Run: headless pygame with SDL's dummy video driver; simulated clock (each Clock.tick advances the game by its frame time, no real sleeping); random seed 0; keys injected as events and as key.get_pressed() state; mouse plan: one left click at the window centre at the start of phase 2, then a move to the lower-right quarter at the start of phase 3.
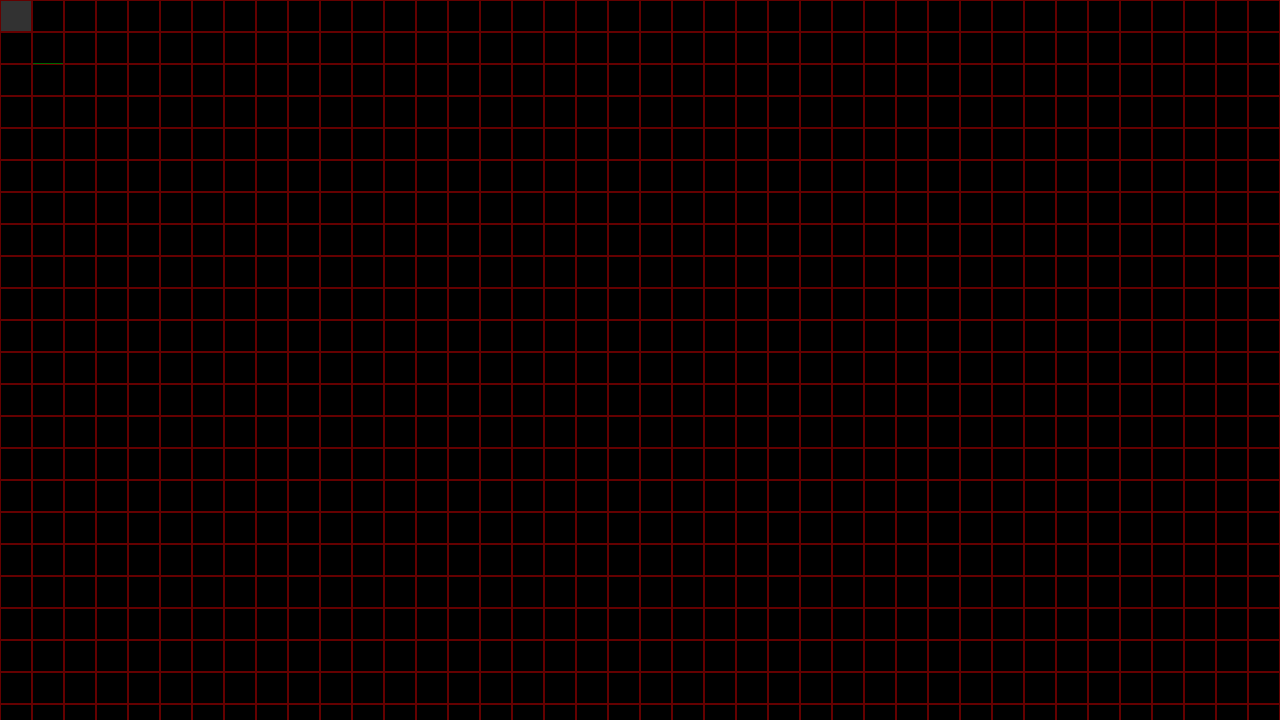
Frame 1 of 3 · flips 1–60 · no input
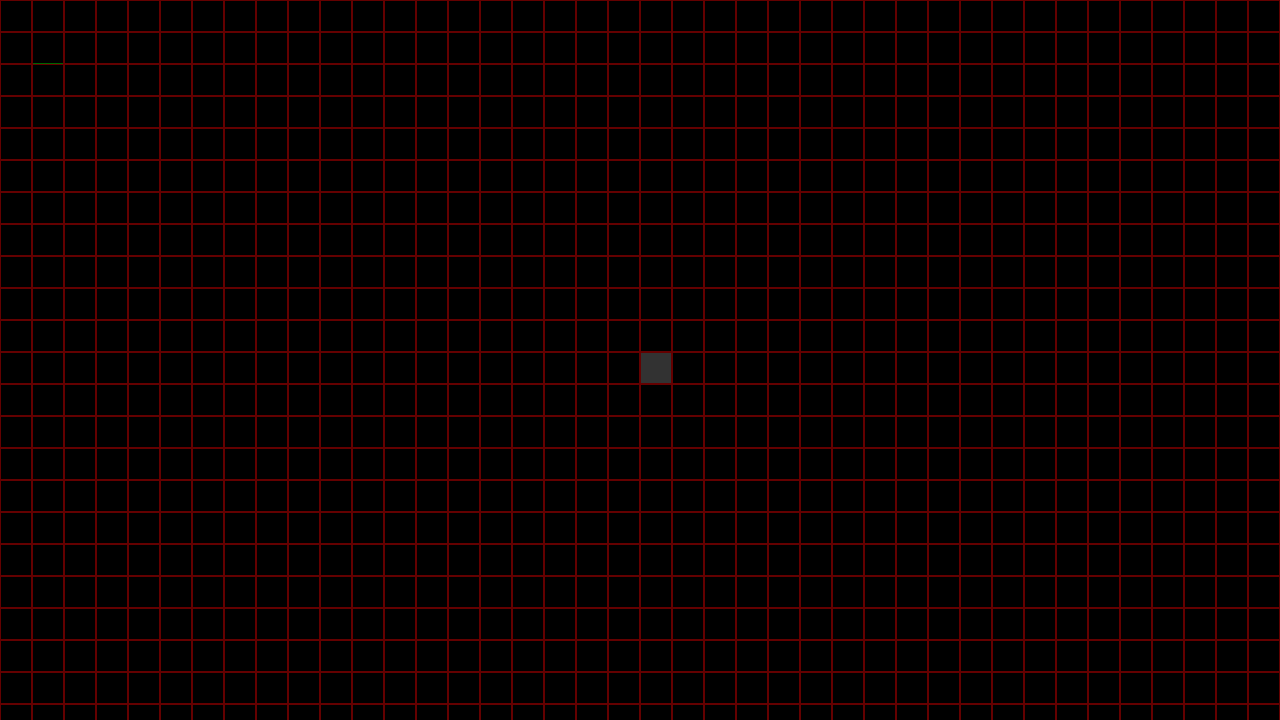
Frame 2 of 3 · flips 61–180 · clicked the window centre · tapped SPACE, RETURN · held RIGHT (→), D
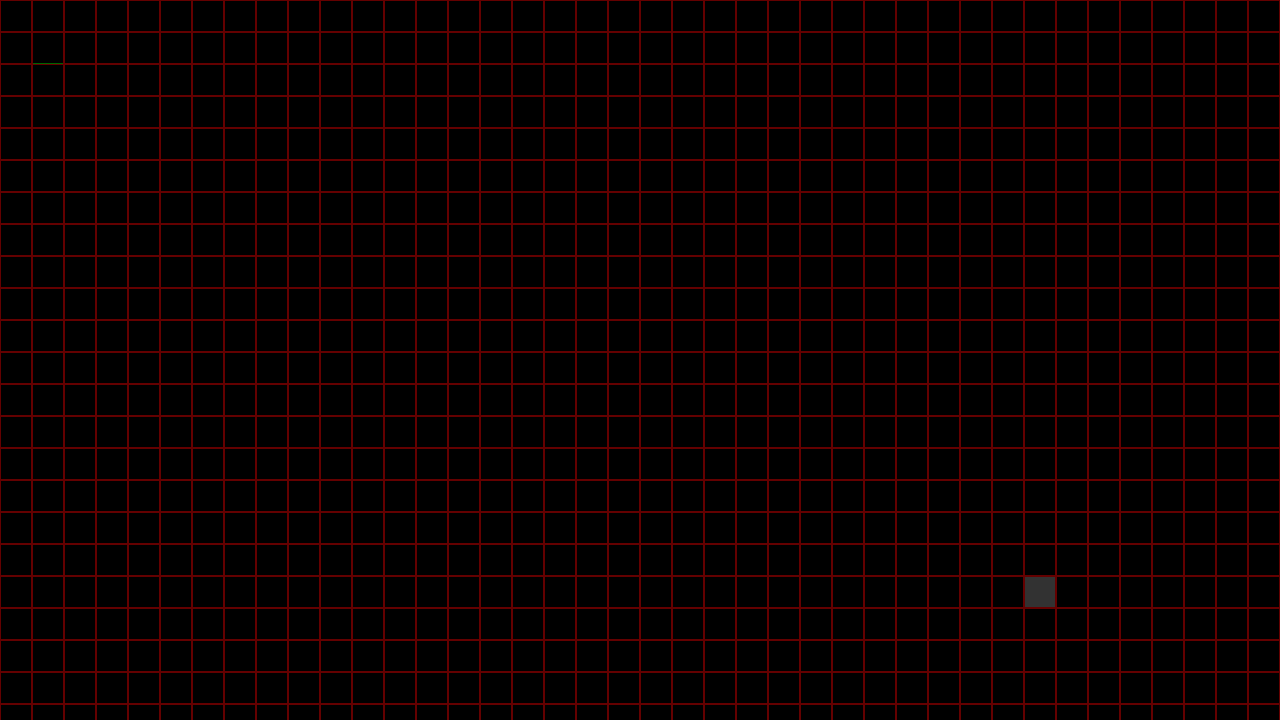
Frame 3 of 3 · flips 181–300 · moved the mouse to the lower-right quarter · held DOWN (↓), S

The pygame program that drew these frames:

import pygame
import random as rand
from collections import defaultdict
# pygame setup
pygame.init()
xScene = 1280
yScene = 720
screen = pygame.display.set_mode((xScene, yScene))
clock = pygame.time.Clock()
running = True
dt = 0
boxW = 32
boxH = 32
cols = int(xScene/boxW)+1
rows = int(yScene/boxH)+1
borderW = 1
squareColor = [[pygame.Color(0,0,0) for x in range(rows)] for y in range(cols)]
player_pos = pygame.Vector2(screen.get_width() / 2, screen.get_height() / 2)
edges = defaultdict(set)
edges[(1,1)] = {(0,1)}
dirs = [(0,1), (1,0), (0,-1), (-1,0)]
def boxDrawer(): #changes squareColor array into a grid with each color on that square
    for col in range(cols):
        for row in range(rows):
            pygame.draw.rect(screen, pygame.Color(0, 100, 0), pygame.Rect((boxW*col,boxH*row), (boxW,boxH)), width=borderW)
            topLeftX = boxW*col+borderW
            topLeftY = boxH*row+borderW
            pygame.draw.rect(screen, squareColor[col][row], pygame.Rect((topLeftX,topLeftY), (boxW-(2*borderW),boxH-(2*borderW))))
def wallDrawer():
    for col in range(cols):
        for row in range(rows):
            for i in range(4):
                if (col + dirs[i][0], row + dirs[i][1]) not in edges[(col, row)]:
                    current = (col,row)
                    dir =dirs[i]
                    if i > 1:
                        topLeft = ((boxW * (col+1))-borderW, (boxH * (row+1))-borderW)
                        endPos = (topLeft[0] + boxW * (dir[0]), topLeft[1] + boxH * (dir[1]))
                    else:
                        topLeft = (boxW*col, boxH*row)
                        endPos = (topLeft[0] + (boxW+borderW)*(dir[0]), topLeft[1] + (boxH+borderW)*(dir[1]))
                    pygame.draw.line(screen, pygame.Color(100, 0, 0), topLeft, endPos, width=borderW)
stateSquare = [["Unclicked" for x in range(rows)] for y in range(cols)]
ticker=0
LastClick = 0
curTime =0
click=False
while running:
    # poll for events
    # pygame.QUIT event means the user clicked X to close your window
    for event in pygame.event.get():
        if event.type == pygame.QUIT:
            running = False
        if event.type == pygame.MOUSEBUTTONDOWN:
            click = True
        if event.type == pygame.MOUSEBUTTONUP:
            click = False
        keys = pygame.key.get_pressed()
        if keys[pygame.K_q]:
            running = False
    # fill the screen with a color to wipe away anything from last frame
    screen.fill("purple")
    boxDrawer()
    wallDrawer()
    (x,y) = pygame.mouse.get_pos()
    col = int(x / boxW)
    row = int(y / boxH)
    curTime = curTime+1
    if click and curTime>LastClick+3:
        print(col, row, (x,y))
        if stateSquare[col][row] == "Clicked":
            stateSquare[col][row] = "Unclicked"
            squareColor[col][row] = pygame.Color(0, 0, 0)
        else:
            stateSquare[col][row] = "Clicked"
            squareColor[col][row] = pygame.Color(100, 100, 100)
        boxDrawer()
        LastClick = curTime
        print(LastClick)
    else:
        if stateSquare[col][row] == "Clicked":
            squareColor[col][row] = pygame.Color(50, 50, 50)
            boxDrawer()
            squareColor[col][row] = pygame.Color(100,100,100)
            stateSquare[col][row] = "Clicked"
        else:
            squareColor[col][row] = pygame.Color(50, 50, 50)
            boxDrawer()
            squareColor[col][row] = pygame.Color(0, 0, 0)
            stateSquare[col][row] = "Unclicked"
    wallDrawer()


    keys = pygame.key.get_pressed()

    '''if keys[pygame.K_w]:
        player_pos.y -= 300 * dt
    if keys[pygame.K_s]:
        player_pos.y += 300 * dt
    if keys[pygame.K_a]:
        player_pos.x -= 300 * dt
    if keys[pygame.K_d]:
        player_pos.x += 300 * dt'''

    # flip() the display to put your work on screen
    pygame.display.flip()

    # limits FPS to 60
    # dt is delta time in seconds since last frame, used for framerate-
    # independent physics.
    dt = clock.tick(60) / 1000

pygame.quit()
